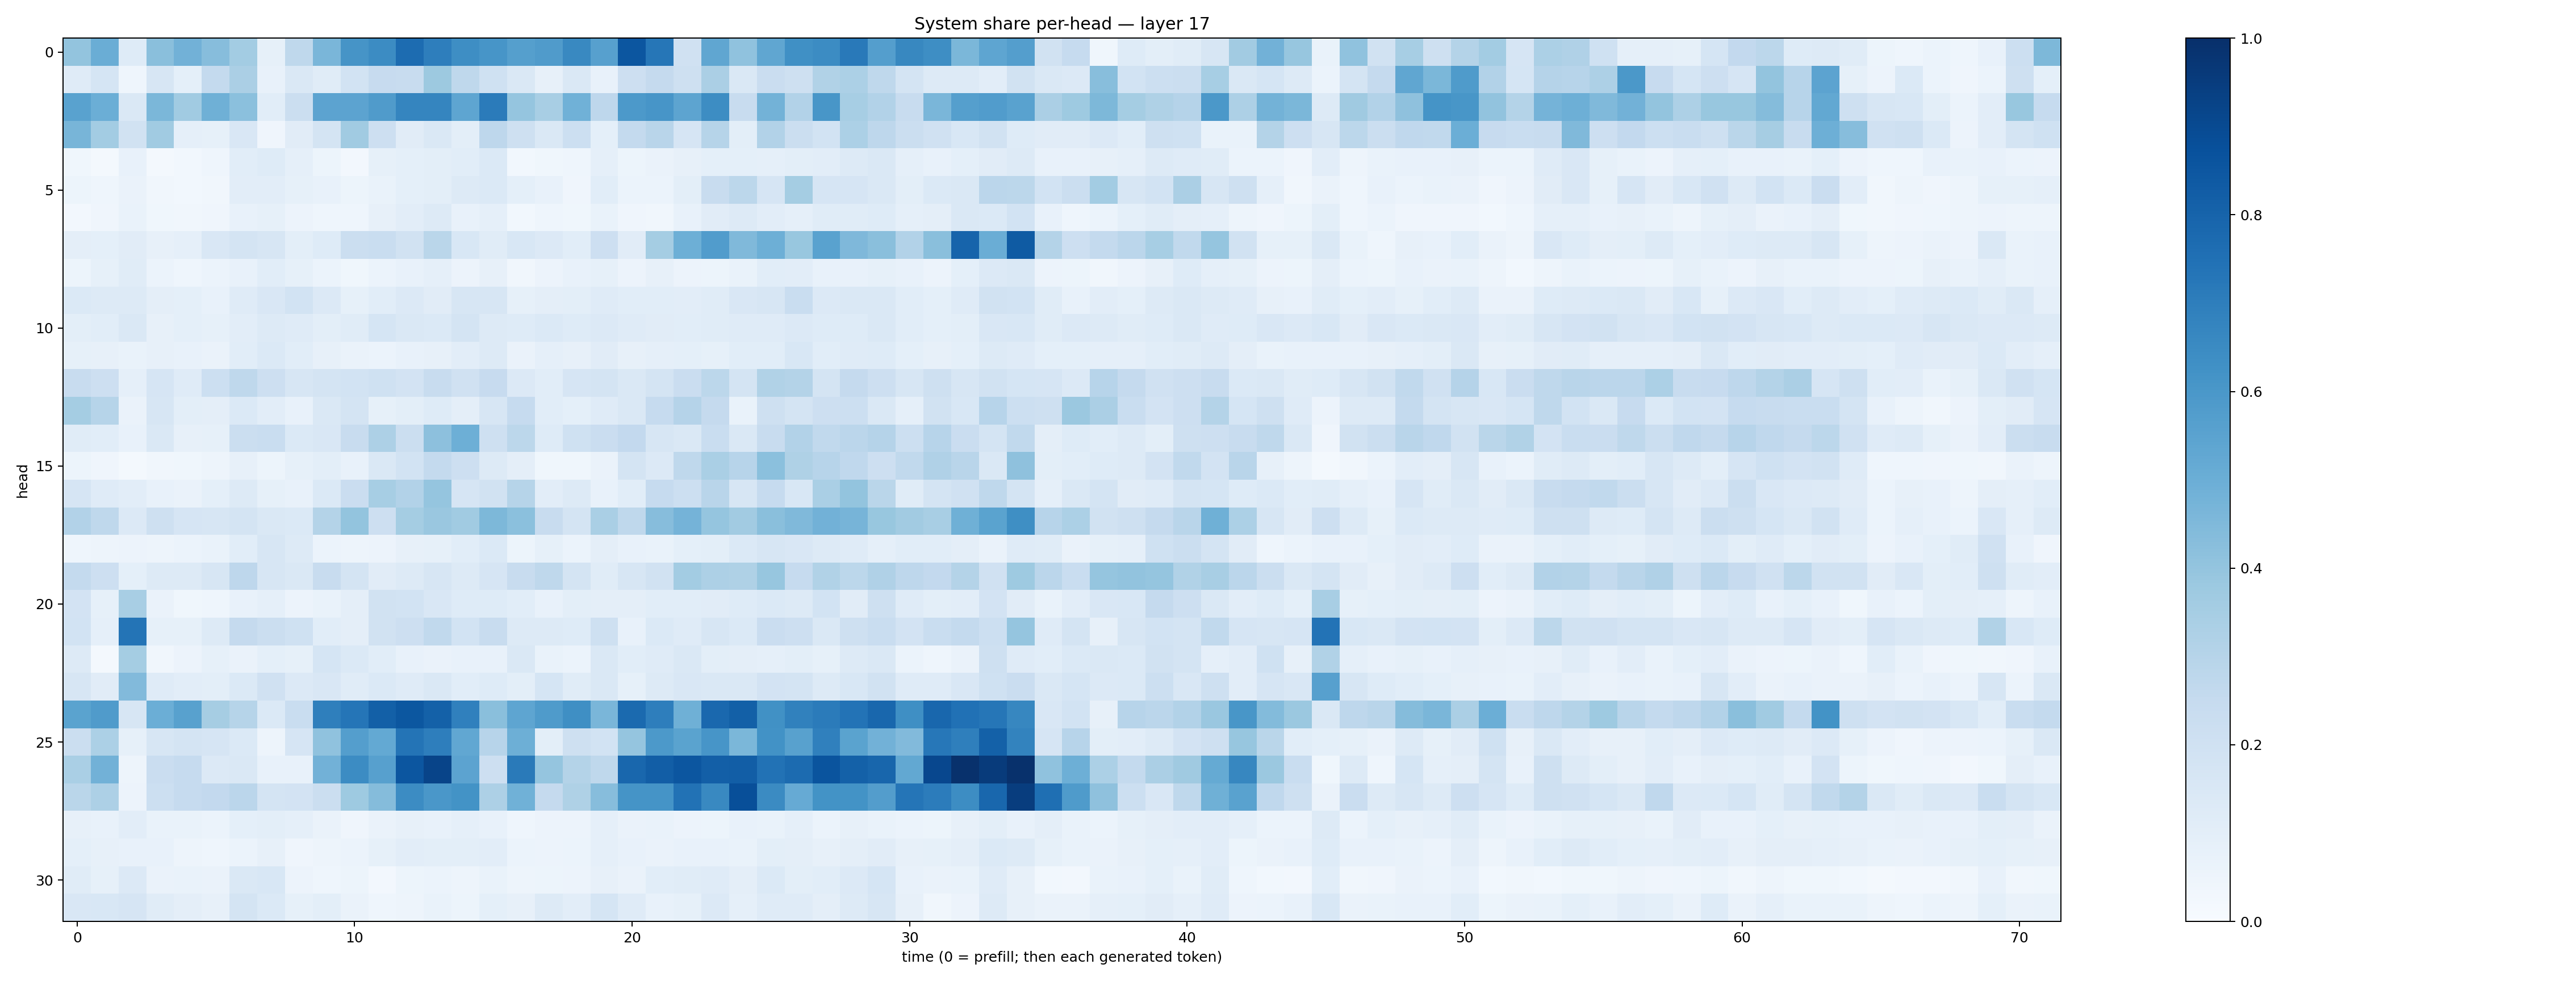

Data behind this chart, as committed beside it:
0.3998963, 0.5022425, 0.12499024, 0.42540467, 0.48296815, 0.43356645, 0.35695985, 0.08553233, 0.2703966, 0.4635558, 0.61270916, 0.6462859, 0.766736, 0.6985932, 0.63965213, 0.60599804, 0.5628729, 0.58158463, 0.6570067, 0.56196153, 0.8519873, 0.7277091, 0.19533552, 0.5328499
0.1191, 0.1694, 0.04398, 0.1623, 0.09157, 0.2578, 0.3354, 0.07799, 0.1461, 0.1146, 0.1836, 0.2455, 0.2417, 0.375, 0.2716, 0.2028, 0.1445, 0.08154, 0.1461, 0.07255, 0.2134, 0.2536, 0.2074, 0.3358
0.5537, 0.4977, 0.1419, 0.4597, 0.3644, 0.4906, 0.42, 0.1083, 0.2228, 0.5437, 0.5457, 0.581, 0.6689, 0.6705, 0.5355, 0.709, 0.3961, 0.3433, 0.4857, 0.2744, 0.5922, 0.6091, 0.5411, 0.6412
0.4649, 0.3566, 0.1892, 0.3652, 0.08972, 0.0848, 0.151, 0.04295, 0.1123, 0.1777, 0.367, 0.2119, 0.1095, 0.1421, 0.1002, 0.2735, 0.2102, 0.143, 0.2175, 0.09095, 0.255, 0.2906, 0.1646, 0.2978
0.03796, 0.02256, 0.07094, 0.02256, 0.02808, 0.04371, 0.1058, 0.1214, 0.0873, 0.05125, 0.02592, 0.0857, 0.09127, 0.09947, 0.108, 0.139, 0.02967, 0.03713, 0.04658, 0.08969, 0.05086, 0.06589, 0.0798, 0.09323
0.0541, 0.04453, 0.06319, 0.03251, 0.02973, 0.03269, 0.1039, 0.1045, 0.08415, 0.07674, 0.05359, 0.07, 0.09039, 0.09941, 0.1279, 0.1368, 0.09177, 0.07075, 0.04091, 0.1057, 0.05922, 0.06093, 0.09966, 0.2355
0.02597, 0.04238, 0.06907, 0.03898, 0.03242, 0.04291, 0.07337, 0.08227, 0.05844, 0.04511, 0.04402, 0.07912, 0.1029, 0.1251, 0.07594, 0.08748, 0.03103, 0.045, 0.03579, 0.06909, 0.04027, 0.03399, 0.07497, 0.1101
0.09657, 0.09026, 0.1111, 0.08196, 0.0874, 0.1501, 0.1752, 0.1617, 0.09917, 0.1241, 0.2212, 0.2329, 0.1901, 0.2862, 0.1525, 0.1153, 0.1554, 0.1336, 0.1073, 0.2115, 0.1123, 0.3548, 0.4942, 0.5753
0.05099, 0.08383, 0.1159, 0.06069, 0.04378, 0.05989, 0.07305, 0.1071, 0.08232, 0.05954, 0.03517, 0.05914, 0.0749, 0.08615, 0.055, 0.0782, 0.03408, 0.05712, 0.07372, 0.0853, 0.05548, 0.07949, 0.05663, 0.05083
0.1383, 0.1294, 0.1308, 0.09633, 0.09121, 0.07491, 0.1204, 0.1522, 0.185, 0.1363, 0.08284, 0.1092, 0.1349, 0.111, 0.1584, 0.1579, 0.08265, 0.09414, 0.1011, 0.1211, 0.1067, 0.1059, 0.1045, 0.1155
0.1011, 0.108, 0.1449, 0.07889, 0.09138, 0.08427, 0.1021, 0.1304, 0.1192, 0.09816, 0.1144, 0.1705, 0.1446, 0.1399, 0.176, 0.1319, 0.1221, 0.137, 0.1227, 0.135, 0.1205, 0.111, 0.1064, 0.1158
0.08278, 0.08202, 0.06646, 0.08108, 0.07238, 0.06565, 0.1077, 0.1383, 0.107, 0.08086, 0.0646, 0.06237, 0.07336, 0.08175, 0.1041, 0.1251, 0.06251, 0.08774, 0.07889, 0.1127, 0.07928, 0.08806, 0.09231, 0.08376
0.2373, 0.2141, 0.08819, 0.1667, 0.1192, 0.2174, 0.2701, 0.2109, 0.1612, 0.1746, 0.1866, 0.1994, 0.1814, 0.2374, 0.1978, 0.2429, 0.1343, 0.1078, 0.1653, 0.1793, 0.148, 0.1749, 0.2276, 0.2786
0.3533, 0.3003, 0.06286, 0.1595, 0.1008, 0.09422, 0.138, 0.1032, 0.07593, 0.1446, 0.1744, 0.08309, 0.1012, 0.1245, 0.09683, 0.159, 0.2497, 0.1066, 0.09187, 0.1183, 0.1454, 0.2462, 0.3021, 0.2502
0.1169, 0.1081, 0.07063, 0.1456, 0.08088, 0.08542, 0.2255, 0.2329, 0.1389, 0.152, 0.2414, 0.3281, 0.2204, 0.4179, 0.4959, 0.2045, 0.2776, 0.1242, 0.2025, 0.2279, 0.2602, 0.1639, 0.1479, 0.2313
0.05396, 0.04039, 0.01908, 0.03267, 0.036, 0.04747, 0.0817, 0.05429, 0.08508, 0.09991, 0.07118, 0.1429, 0.1861, 0.2569, 0.2146, 0.1291, 0.09534, 0.03796, 0.03715, 0.06612, 0.1786, 0.1361, 0.273, 0.3396
0.1648, 0.1197, 0.1031, 0.07177, 0.0658, 0.09352, 0.1301, 0.08523, 0.07677, 0.1391, 0.2279, 0.3449, 0.3108, 0.3946, 0.1654, 0.191, 0.2995, 0.1047, 0.1294, 0.07709, 0.108, 0.2471, 0.2151, 0.2895
0.3099, 0.2727, 0.1332, 0.2085, 0.1675, 0.1594, 0.1787, 0.1437, 0.1372, 0.3072, 0.3998, 0.212, 0.3539, 0.3867, 0.3664, 0.4568, 0.4214, 0.2416, 0.1764, 0.3378, 0.2724, 0.433, 0.4737, 0.3953
0.0432, 0.04825, 0.05816, 0.05048, 0.05989, 0.06955, 0.106, 0.1568, 0.1284, 0.06163, 0.05067, 0.05643, 0.08086, 0.0838, 0.1085, 0.1383, 0.05254, 0.08516, 0.06085, 0.09594, 0.07382, 0.06857, 0.09013, 0.1009
0.2569, 0.2122, 0.09082, 0.1271, 0.1318, 0.1617, 0.277, 0.1626, 0.1426, 0.2374, 0.1763, 0.1131, 0.1299, 0.1589, 0.1263, 0.1646, 0.2357, 0.2711, 0.1794, 0.1162, 0.16, 0.1934, 0.3591, 0.3271
0.1798, 0.08311, 0.3422, 0.06496, 0.03649, 0.04615, 0.07178, 0.08748, 0.0561, 0.06647, 0.09701, 0.1892, 0.1862, 0.1517, 0.1212, 0.1244, 0.1056, 0.07645, 0.09937, 0.09695, 0.09721, 0.1081, 0.1088, 0.1095
0.1867, 0.08858, 0.7375, 0.08546, 0.08475, 0.1302, 0.2526, 0.2196, 0.2, 0.1092, 0.09535, 0.1933, 0.2114, 0.2644, 0.1853, 0.2406, 0.1315, 0.1298, 0.1249, 0.207, 0.07334, 0.1406, 0.1197, 0.1579
0.1255, 0.0201, 0.3525, 0.03405, 0.05763, 0.08433, 0.06603, 0.09366, 0.08508, 0.1689, 0.1373, 0.1088, 0.07304, 0.06292, 0.07443, 0.07771, 0.1408, 0.0697, 0.06149, 0.1449, 0.1062, 0.118, 0.1447, 0.09898
0.1608, 0.1103, 0.4447, 0.1191, 0.1032, 0.101, 0.1392, 0.1967, 0.1361, 0.1515, 0.1133, 0.1404, 0.1188, 0.1407, 0.1057, 0.1232, 0.09873, 0.1695, 0.117, 0.1447, 0.08317, 0.1292, 0.1496, 0.1431
0.5493, 0.5814, 0.1569, 0.4994, 0.5584, 0.3497, 0.2969, 0.1395, 0.2314, 0.6928, 0.7317, 0.8152, 0.8504, 0.8096, 0.6889, 0.4229, 0.5374, 0.5853, 0.6356, 0.4624, 0.7751, 0.6966, 0.4888, 0.7815
0.2243, 0.33, 0.08586, 0.1579, 0.1779, 0.1663, 0.1395, 0.04931, 0.1657, 0.4072, 0.5697, 0.5218, 0.7362, 0.6961, 0.528, 0.2937, 0.4957, 0.1012, 0.2055, 0.1871, 0.395, 0.5907, 0.5494, 0.6068
0.3397, 0.4842, 0.04907, 0.2286, 0.2476, 0.1365, 0.144, 0.07666, 0.07082, 0.4811, 0.6451, 0.5609, 0.8549, 0.9188, 0.5442, 0.2122, 0.7121, 0.3981, 0.3072, 0.2719, 0.7885, 0.8231, 0.8525, 0.8202
0.2879, 0.327, 0.05546, 0.2159, 0.2489, 0.2583, 0.2826, 0.1748, 0.1806, 0.2195, 0.3711, 0.4357, 0.6473, 0.6015, 0.6205, 0.3266, 0.4858, 0.2509, 0.3237, 0.4324, 0.6135, 0.6153, 0.7458, 0.6581
0.07916, 0.07135, 0.104, 0.07025, 0.06938, 0.06245, 0.09104, 0.1005, 0.08662, 0.06283, 0.04272, 0.06253, 0.07818, 0.07758, 0.0866, 0.07718, 0.04335, 0.05773, 0.05803, 0.0879, 0.06313, 0.06891, 0.05516, 0.05397
0.09242, 0.07883, 0.07234, 0.07122, 0.04744, 0.04492, 0.05962, 0.07916, 0.04134, 0.05024, 0.0595, 0.08453, 0.104, 0.09875, 0.09956, 0.1027, 0.06172, 0.05654, 0.05911, 0.08708, 0.07484, 0.06251, 0.07172, 0.07778
0.1133, 0.08213, 0.1346, 0.06301, 0.06769, 0.06252, 0.1458, 0.1524, 0.05616, 0.04359, 0.05149, 0.02467, 0.052, 0.06039, 0.0472, 0.07003, 0.04914, 0.05298, 0.05485, 0.07964, 0.06484, 0.1061, 0.1135, 0.1208
0.149, 0.154, 0.1672, 0.115, 0.09507, 0.07988, 0.1754, 0.1385, 0.08229, 0.1012, 0.06621, 0.04409, 0.05027, 0.06894, 0.05262, 0.0937, 0.07905, 0.1298, 0.103, 0.1706, 0.1205, 0.07624, 0.08208, 0.1352
